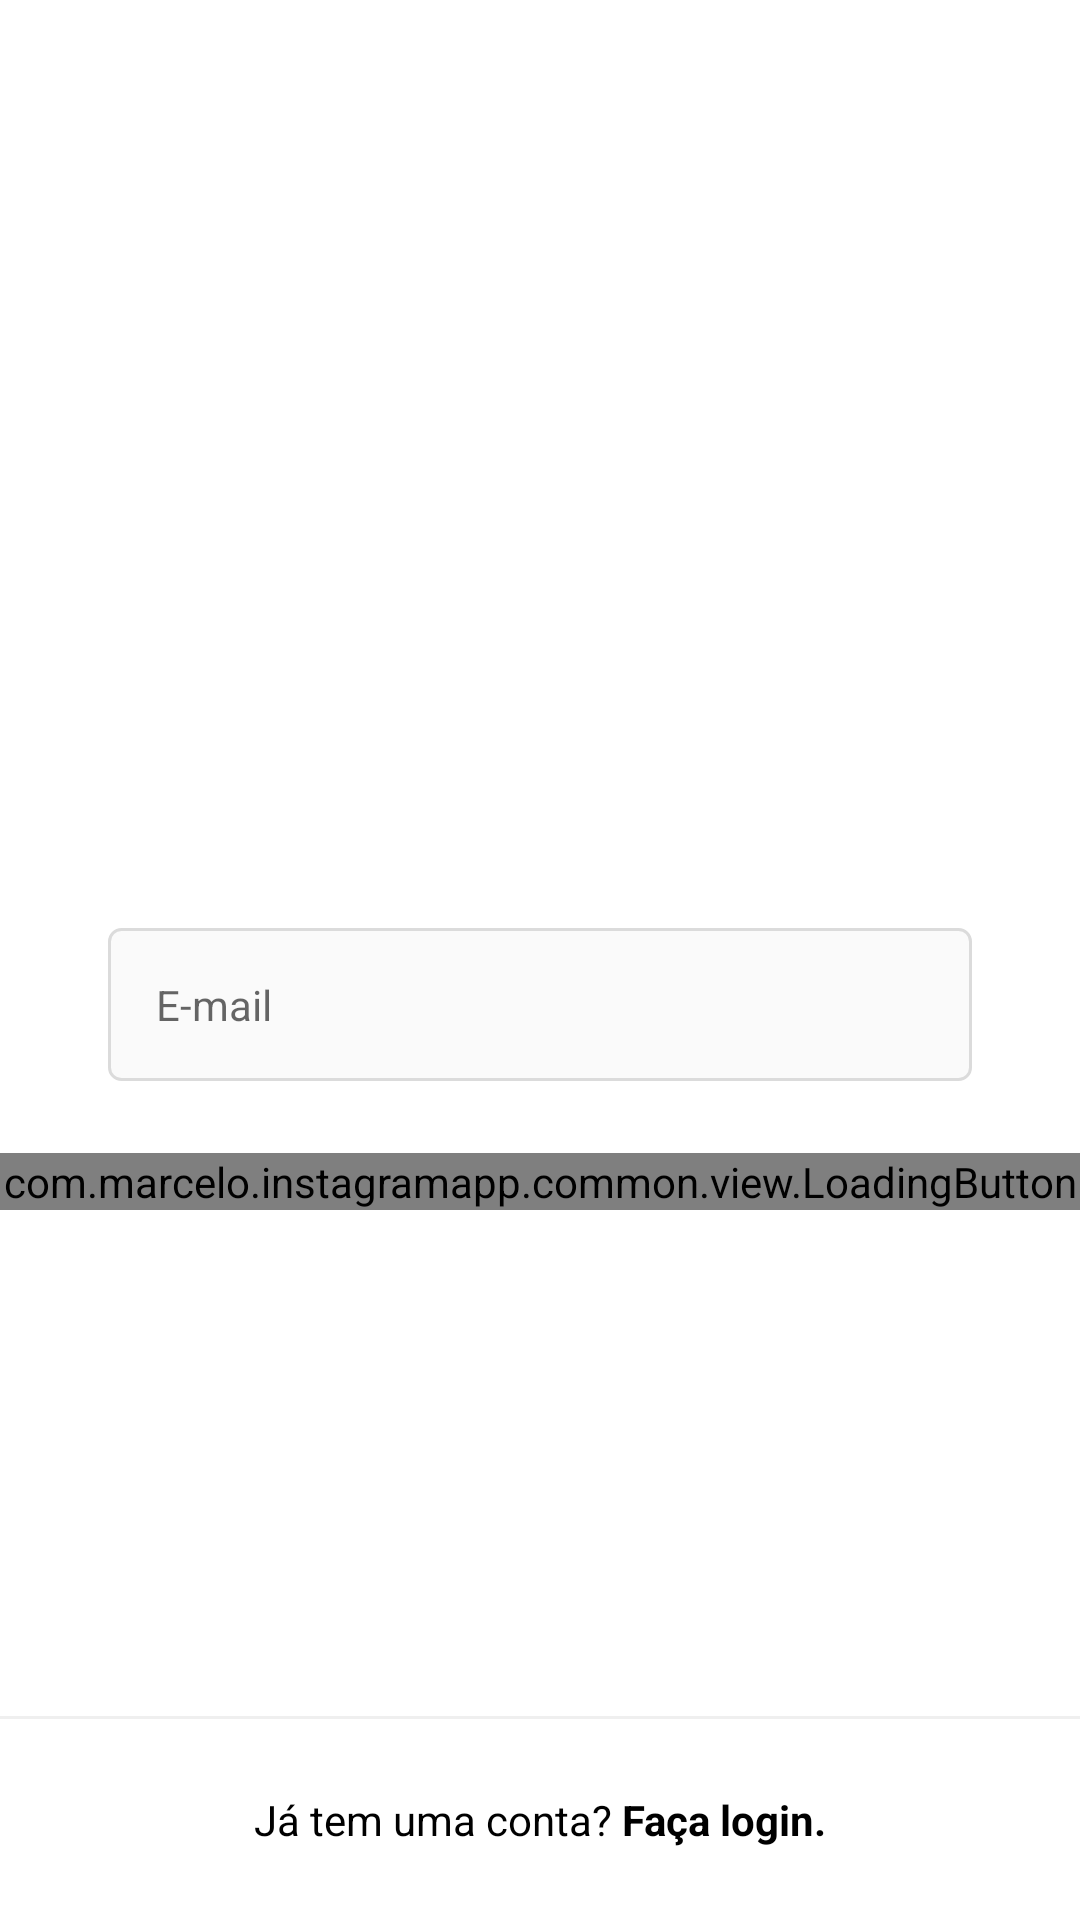

This screen was rendered from an Android layout file. Write that file and the resources it references.
<!-- AndroidManifest.xml: application theme Theme.InstagramApp -->
<!-- res/layout/fragment_register_email.xml -->
<?xml version="1.0" encoding="utf-8"?>
<androidx.constraintlayout.widget.ConstraintLayout xmlns:android="http://schemas.android.com/apk/res/android"
    android:layout_width="match_parent"
    android:layout_height="match_parent"
    android:background="@color/white"
    xmlns:app="http://schemas.android.com/apk/res-auto">

    <ScrollView
        android:layout_width="match_parent"
        android:layout_height="wrap_content"
        app:layout_constraintTop_toTopOf="parent"
        app:layout_constraintEnd_toEndOf="parent"
        app:layout_constraintStart_toStartOf="parent"
        app:layout_constraintBottom_toBottomOf="parent"
        app:layout_constraintVertical_bias="0.4">

        <LinearLayout
            android:layout_width="match_parent"
            android:layout_height="wrap_content"
            android:orientation="vertical"
            android:paddingBottom="70dp">

            <ImageView
                android:layout_marginBottom="48dp"
                android:layout_width="150dp"
                android:layout_height="150dp"
                android:src="@drawable/photo_icon"
                android:layout_gravity="center_horizontal"
                android:contentDescription="@string/logo_instagram" />

            <com.google.android.material.textfield.TextInputLayout
                android:id="@+id/register_edit_email_input"
                app:hintEnabled="false"
                style="@style/Theme.InstagramApp.FormEditTextInput">

                <com.google.android.material.textfield.TextInputEditText
                    android:id="@+id/register_edit_email"
                    style="@style/Theme.InstagramApp.FormEditText"
                    android:hint="@string/email"
                    android:autofillHints="emailAddress"
                    android:inputType="textEmailAddress" />
            </com.google.android.material.textfield.TextInputLayout>


            <com.marcelo.instagramapp.common.view.LoadingButton
                android:id="@+id/register_btn_next"
                android:layout_width="match_parent"
                android:layout_height="wrap_content"
                app:text="@string/next" />


        </LinearLayout>
    </ScrollView>

    <View
        android:background="@color/gray_darker"
        android:layout_width="match_parent"
        android:layout_gravity="center"
        android:layout_height="1dp"
        app:layout_constraintEnd_toEndOf="parent"
        app:layout_constraintStart_toStartOf="parent"
        app:layout_constraintBottom_toTopOf="@+id/register_txt_login" />

    <TextView
        android:text="@string/already_has_account"
        android:id="@+id/register_txt_login"
        android:layout_width="0dp"
        app:layout_constraintBottom_toBottomOf="parent"
        app:layout_constraintEnd_toEndOf="parent"
        app:layout_constraintStart_toStartOf="parent"
        android:padding="24dp"
        android:background="@color/white"
        android:textColor="@color/black"
        android:layout_marginStart="0dp"
        android:layout_marginEnd="0dp"
        android:textAlignment="center"
        style="@style/Theme.InstagramApp.TextViewBase" />
</androidx.constraintlayout.widget.ConstraintLayout>
<!-- resources referenced by this layout -->
<resources>
  <color name="black">#FF000000</color>
  <color name="gray_darker">#EFEFEF</color>
  <color name="white">#FFFFFFFF</color>
  <string name="already_has_account">Já tem uma conta? <b>Faça login.</b></string>
  <string name="email">E-mail</string>
  <string name="logo_instagram">Logo instagram</string>
  <string name="next">Avançar</string>
  <style name="Theme.InstagramApp.FormEditText">
          <item name="android:layout_width">match_parent</item>
          <item name="android:layout_height">wrap_content</item>
          <item name="android:padding">16dp</item>
          <item name="android:layout_marginBottom">4dp</item>
          <item name="android:background">@drawable/edit_text_background</item>
      </style>
  <style name="Theme.InstagramApp.FormEditTextInput" parent="Widget.MaterialComponents.TextInputLayout.OutlinedBox">
          <item name="android:layout_width">match_parent</item>
          <item name="android:layout_height">wrap_content</item>
          <item name="android:layout_marginStart">36dp</item>
          <item name="android:layout_marginEnd">36dp</item>
          <item name="android:layout_marginBottom">20dp</item>
      </style>
  <style name="Theme.InstagramApp.TextViewBase" parent="Theme.InstagramApp.FormContainer">
          <item name="android:layout_width">wrap_content</item>
          <item name="android:layout_height">wrap_content</item>
          <item name="android:textColor">@color/gray_text</item>
      </style>
  <style name="Theme.InstagramApp" parent="Theme.MaterialComponents.DayNight.NoActionBar">
          
          <item name="colorPrimary">@color/black</item>
          <item name="colorPrimaryVariant">@color/gray_darker</item>
          <item name="colorOnPrimary">@color/white</item>
          
          <item name="colorSecondary">@color/black</item>
          <item name="colorSecondaryVariant">@color/teal_700</item>
          <item name="colorOnSecondary">@color/black</item>
          
          <item name="android:statusBarColor">?attr/colorSecondary</item>
          
      </style>
  <!-- drawable edit_text_background (drawable) -->
  <?xml version="1.0" encoding="utf-8"?>
  <shape xmlns:android="http://schemas.android.com/apk/res/android">
      <stroke android:color="@color/gray_border" android:width="1dp" />
      <solid android:color="@color/gray"/>
      <corners android:radius="4dp"/>
  </shape>
  <style name="Theme.InstagramApp.FormContainer">
          <item name="android:layout_marginStart">36dp</item>
          <item name="android:layout_marginEnd">36dp</item>
      </style>
  <color name="gray_text">#999999</color>
  <color name="teal_700">#FF018786</color>
  <color name="gray_border">#DBDBDB</color>
  <color name="gray">#FAFAFA</color>
</resources>
